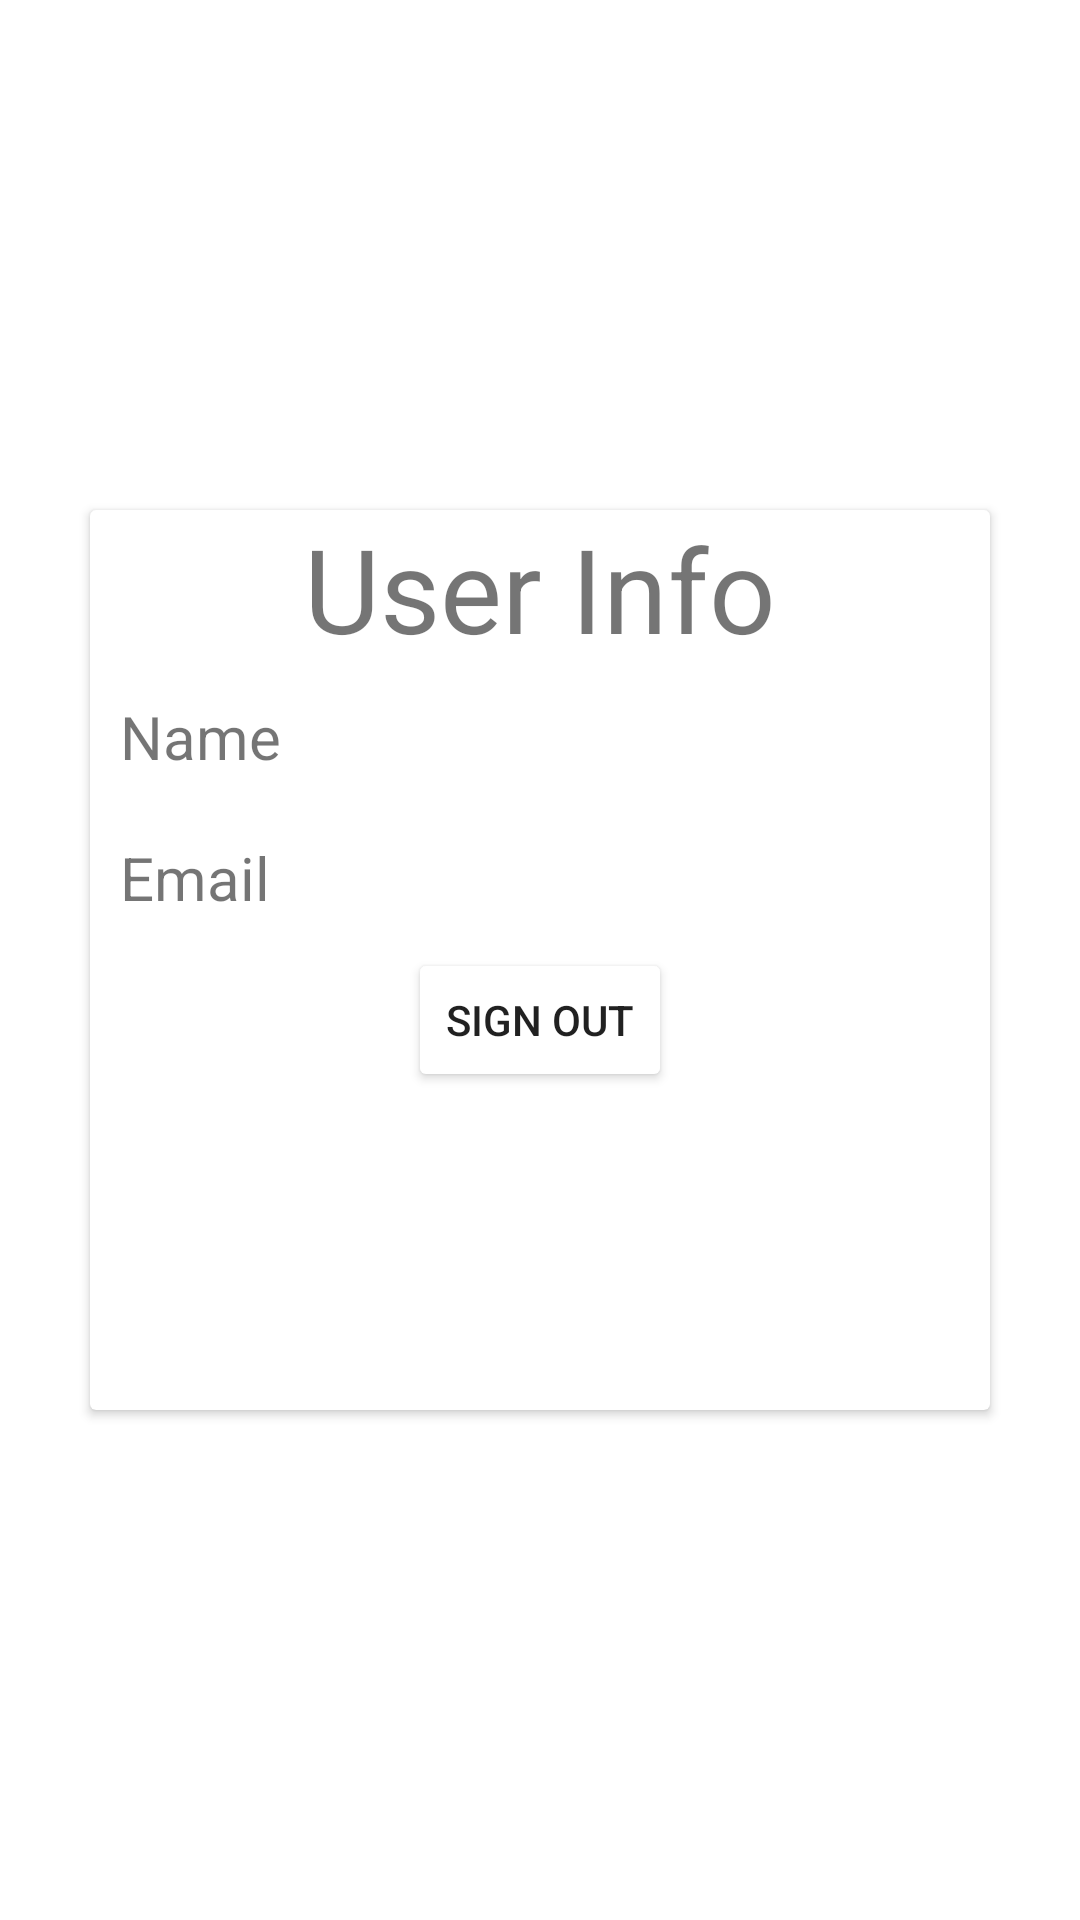

This screen was rendered from an Android layout file. Write that file and the resources it references.
<!-- AndroidManifest.xml: application theme AppTheme -->
<!-- res/layout/fragment_user_info.xml -->
<?xml version="1.0" encoding="utf-8"?>
<FrameLayout xmlns:android="http://schemas.android.com/apk/res/android"
    xmlns:tools="http://schemas.android.com/tools"
    android:orientation="vertical"
    android:layout_width="match_parent"
    android:layout_height="match_parent"
    tools:context=".activities.userinfodialog.UserInfoFragment">
    <androidx.cardview.widget.CardView
        android:layout_gravity="center"
        android:layout_width="300dp"
        android:layout_height="300dp">
        <LinearLayout
            android:layout_width="match_parent"
            android:layout_height="match_parent"
            android:orientation="vertical">
            <TextView
                android:layout_width="match_parent"
                android:layout_height="wrap_content"
                android:gravity="center"
                android:text="User Info"
                android:textSize="39sp" />
            <ImageView
                android:layout_gravity="center"
                android:id="@+id/userAvartar"
                android:scaleType="center"
                android:layout_width="wrap_content"
                android:layout_height="wrap_content"/>
            <TextView
                android:layout_margin="10dp"
                android:id="@+id/username"
                android:layout_width="match_parent"
                android:layout_height="wrap_content"
                android:text="Name"
                android:textSize="20sp" />
            <TextView
                android:layout_margin="10dp"
                android:id="@+id/userEmail"
                android:layout_width="match_parent"
                android:layout_height="wrap_content"
                android:text="Email"
                android:textSize="20sp" />
            <Button
                android:id="@+id/signOutBtn"
                android:backgroundTint="@color/common_google_signin_btn_text_light"
                android:layout_gravity="center"
                android:layout_width="wrap_content"
                android:layout_height="wrap_content"
                android:text="Sign Out"/>
        </LinearLayout>

    </androidx.cardview.widget.CardView>


</FrameLayout>
<!-- resources referenced by this layout -->
<resources>
  <style name="AppTheme" parent="Theme.MaterialComponents.Light.NoActionBar">
          
  
          <item name="colorPrimary">@color/colorAccent</item>
          <item name="colorPrimaryDark">@color/colorAccent</item>
          <item name="colorAccent">@color/colorAccent</item>
      </style>
  <color name="colorAccent">#4323FF</color>
</resources>
